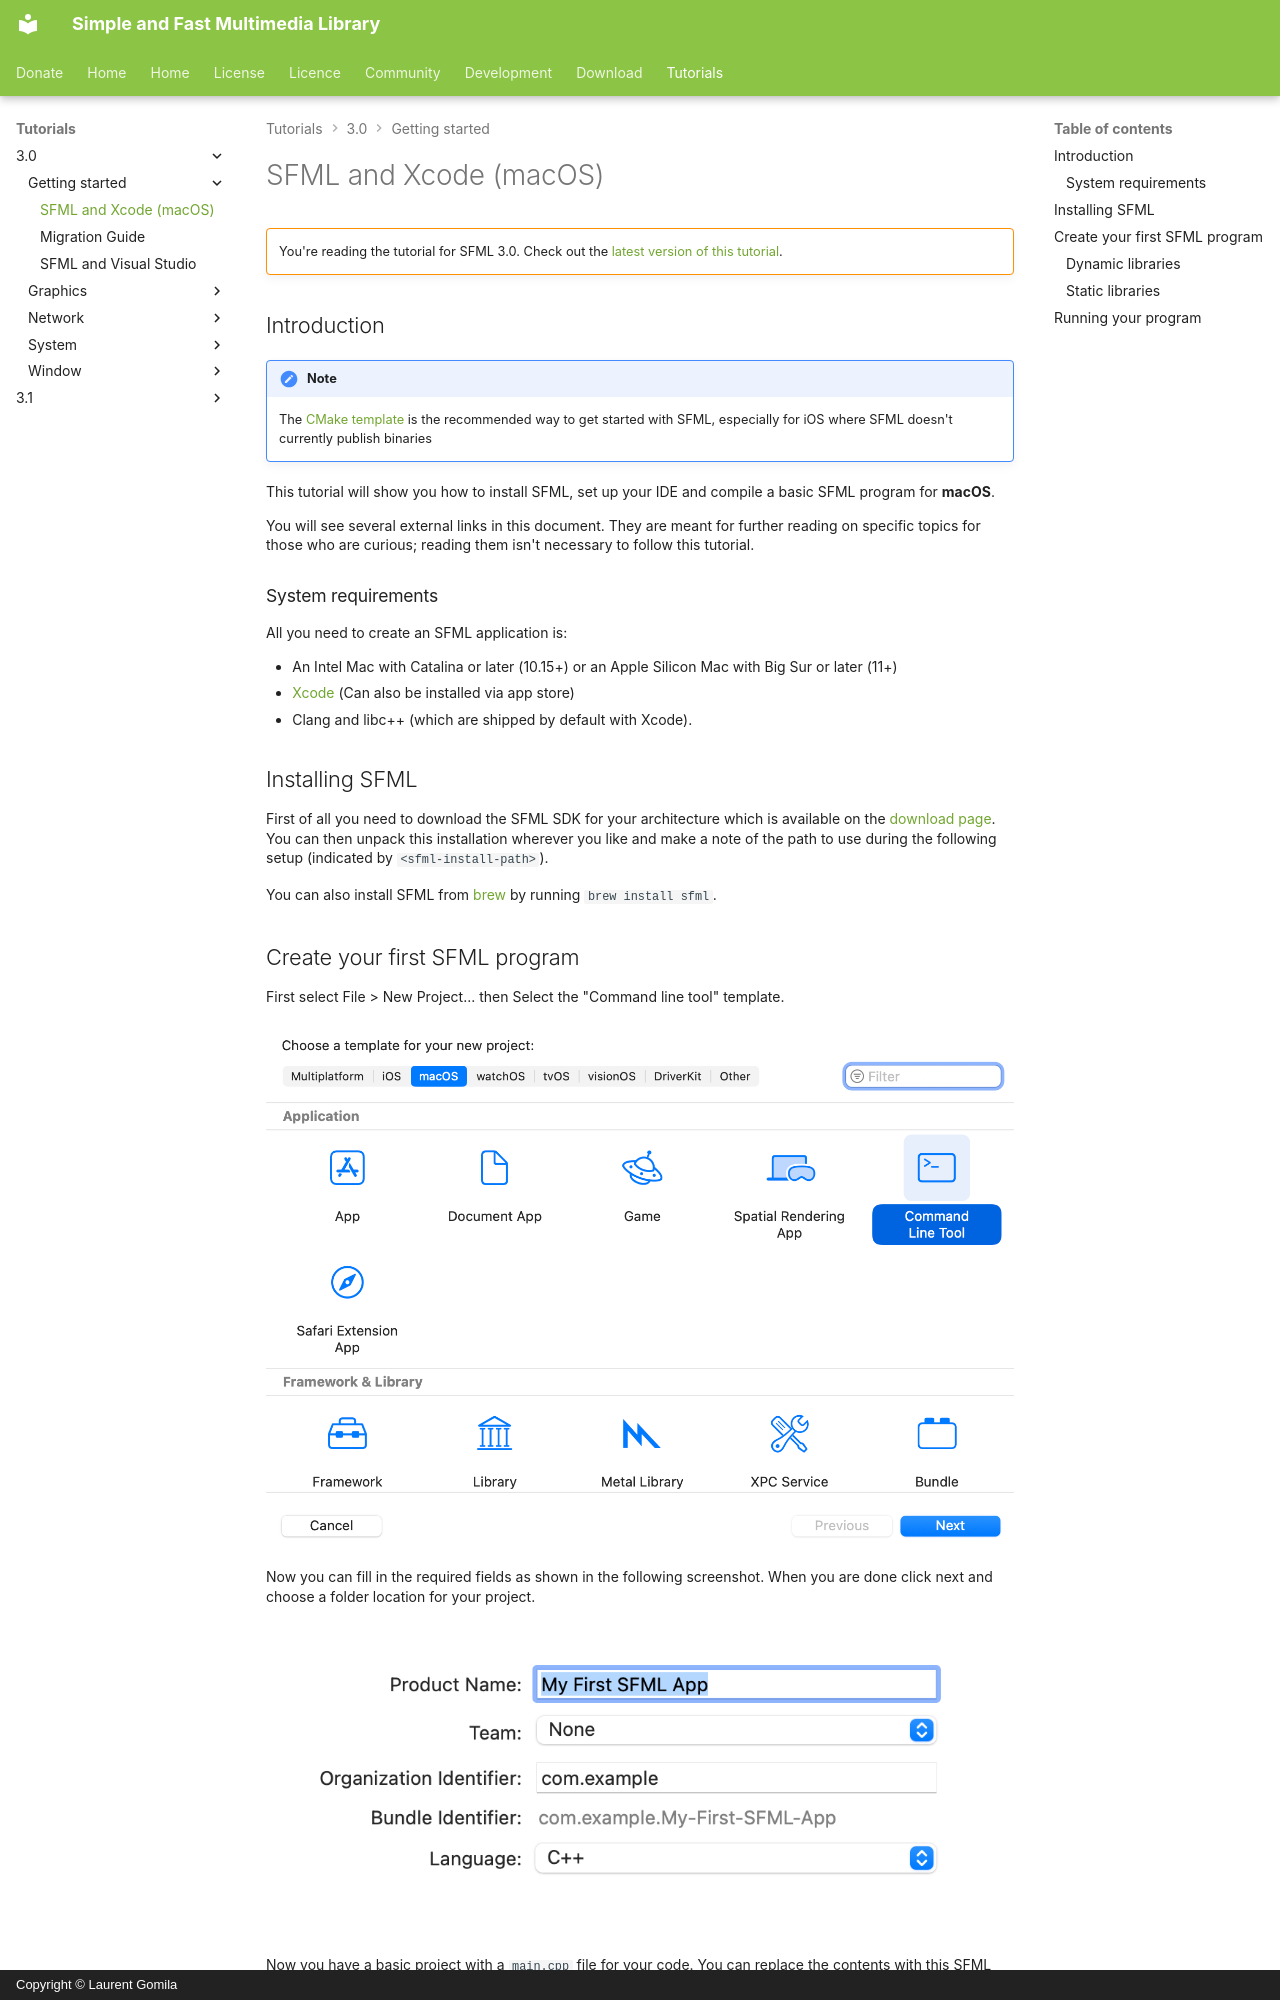

repository: SFML/SFML-Website · page: tutorials/3.0/getting-started/macos/index.html · generator: mkdocs · copyright: Copyright © Laurent Gomila

# SFML and Xcode (macOS)

!!! warning ""

    You're reading the tutorial for SFML 3.0. Check out the [latest version of this tutorial](/tutorials/latest/getting-started/macos/).

## Introduction

!!! note

    The [CMake template](cmake.md) is the recommended way to get started with SFML, especially for iOS where SFML doesn't currently publish binaries

This tutorial will show you how to install SFML, set up your IDE and compile a basic SFML program for **macOS**.

You will see several external links in this document.
They are meant for further reading on specific topics for those who are curious; reading them isn't necessary to follow this tutorial.

### System requirements

All you need to create an SFML application is:

- An Intel Mac with Catalina or later (10.15+) or an Apple Silicon Mac with Big Sur or later (11+)
- [Xcode](https://developer.apple.com/xcode/ "Download Xcode") (Can also be installed via app store)
- Clang and libc++ (which are shipped by default with Xcode).

## Installing SFML

First of all you need to download the SFML SDK for your architecture which is available on the [download page](../../../download/index.md "Go to the download page"). 
You can then unpack this installation wherever you like and make a note of the path to use during the following setup (indicated by `<sfml-install-path>`).

You can also install SFML from [brew](https://brew.sh) by running `brew install sfml`.
